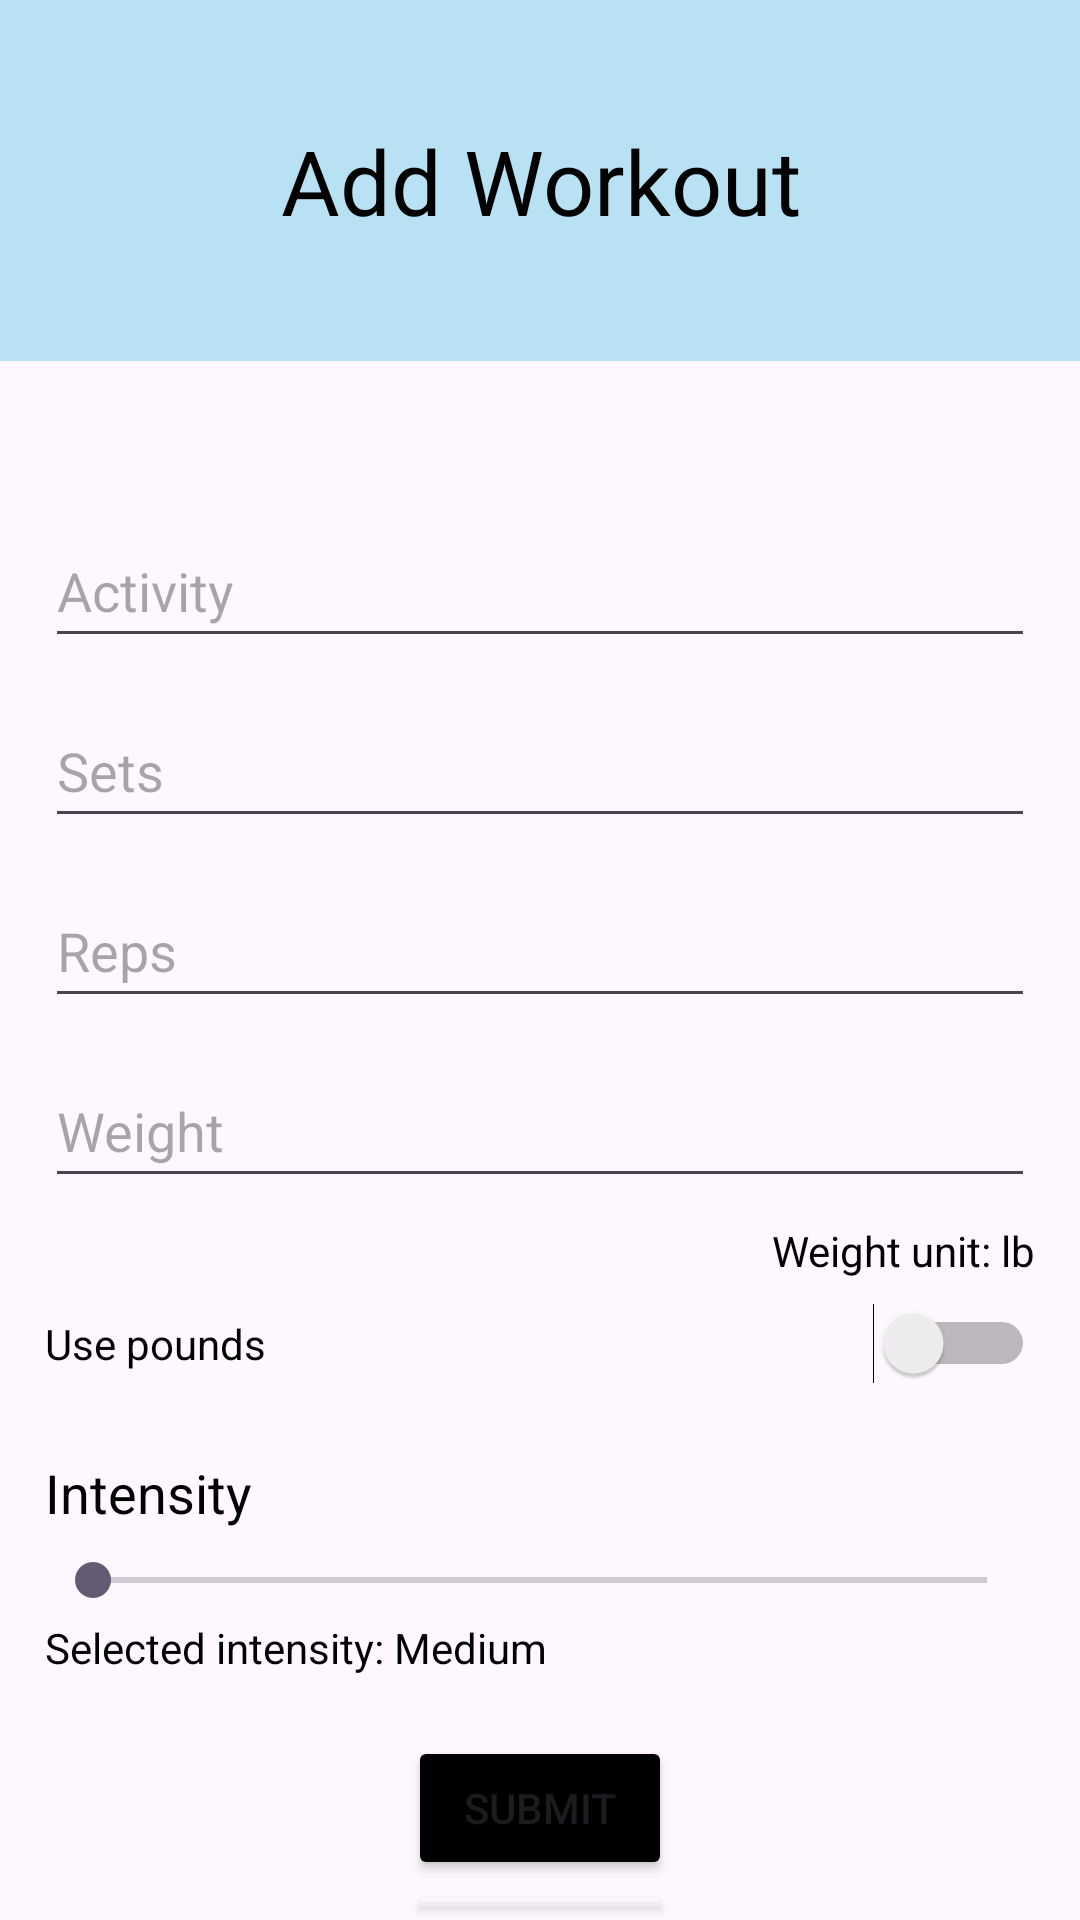

Here is an Android app screen rendered from its layout file. Give the layout XML and the strings, colors and styles it references.
<!-- AndroidManifest.xml: application theme Theme.Exercise -->
<!-- res/layout/activity_add.xml -->
<?xml version="1.0" encoding="utf-8"?>
<RelativeLayout xmlns:android="http://schemas.android.com/apk/res/android"
    android:layout_width="match_parent"
    android:layout_height="match_parent">

    <TextView
        android:id="@+id/title"
        android:text="@string/add_workout"
        android:textAlignment="center"
        android:textSize="30sp"
        android:textColor="@color/black"
        android:background="@color/light_blue"
        android:padding="40dp"
        android:layout_width="match_parent"
        android:layout_height="wrap_content"
        android:layout_centerHorizontal="true" />

    <TextView
        android:id="@+id/display_name_readonly"
        android:layout_width="330dp"
        android:layout_height="wrap_content"
        android:layout_below="@id/title"
        android:layout_centerHorizontal="true"
        android:layout_marginTop="16dp"
        android:textColor="@color/black"
        android:textSize="14sp" />

    <EditText
        android:id="@+id/activity_input"
        android:layout_width="330dp"
        android:layout_height="48dp"
        android:layout_below="@id/display_name_readonly"
        android:layout_centerHorizontal="true"
        android:layout_marginTop="16dp"
        android:hint="@string/activity" />

    <EditText
        android:id="@+id/sets_input"
        android:layout_width="330dp"
        android:layout_height="48dp"
        android:layout_below="@id/activity_input"
        android:layout_centerHorizontal="true"
        android:layout_marginTop="12dp"
        android:inputType="numberDecimal"
        android:hint="@string/sets"/>

    <EditText
        android:id="@+id/reps_input"
        android:layout_width="330dp"
        android:layout_height="48dp"
        android:layout_below="@id/sets_input"
        android:layout_centerHorizontal="true"
        android:layout_marginTop="12dp"
        android:inputType="numberDecimal"
        android:hint="@string/reps" />

    <EditText
        android:id="@+id/weight_input"
        android:layout_width="330dp"
        android:layout_height="48dp"
        android:layout_below="@id/reps_input"
        android:layout_centerHorizontal="true"
        android:layout_marginTop="12dp"
        android:inputType="numberDecimal"
        android:hint="@string/weight" />

    <TextView
        android:id="@+id/weight_unit_label"
        android:text="@string/weight_unit_lb"
        android:textSize="14sp"
        android:textColor="@color/black"
        android:layout_width="330dp"
        android:layout_height="wrap_content"
        android:layout_marginTop="8dp"
        android:layout_centerHorizontal="true"
        android:layout_below="@id/weight_input"
        android:gravity="end" />

    <Switch
        android:id="@+id/use_pounds_switch"
        android:layout_width="330dp"
        android:layout_height="wrap_content"
        android:layout_marginTop="8dp"
        android:layout_centerHorizontal="true"
        android:layout_below="@id/weight_unit_label"
        android:text="@string/use_pounds_label"
        android:textColor="@color/black" />

    <TextView
        android:id="@+id/label_intensity"
        android:text="@string/intensity"
        android:textSize="18sp"
        android:textColor="@color/black"
        android:layout_width="330dp"
        android:layout_height="wrap_content"
        android:layout_marginTop="24dp"
        android:layout_centerHorizontal="true"
        android:layout_below="@id/use_pounds_switch" />

    <SeekBar
        android:id="@+id/intensity_seekbar"
        android:layout_width="330dp"
        android:layout_height="wrap_content"
        android:layout_marginTop="8dp"
        android:layout_centerHorizontal="true"
        android:layout_below="@id/label_intensity"
        android:max="2" />

    <TextView
        android:id="@+id/intensity_preview"
        android:text="@string/intensity_selected_default"
        android:textSize="14sp"
        android:textColor="@color/black"
        android:layout_width="330dp"
        android:layout_height="wrap_content"
        android:layout_marginTop="4dp"
        android:layout_centerHorizontal="true"
        android:layout_below="@id/intensity_seekbar" />

    <Button
        android:id="@+id/submit"
        android:layout_width="wrap_content"
        android:layout_height="wrap_content"
        android:padding="10dp"
        android:text="@string/submit"
        android:backgroundTint="@color/black"
        android:layout_marginTop="20dp"
        android:layout_centerHorizontal="true"
        android:layout_below="@id/intensity_preview" />

    <Button
        android:id="@+id/cancel"
        android:layout_width="wrap_content"
        android:layout_height="wrap_content"
        android:padding="10dp"
        android:text="@string/cancel"
        android:textColor="@color/black"
        android:backgroundTint="#0000"
        android:layout_centerHorizontal="true"
        android:layout_below="@id/submit" />

</RelativeLayout>
<!-- resources referenced by this layout -->
<resources>
  <color name="black">#FF000000</color>
  <color name="light_blue">#b8e2f4</color>
  <string name="activity">Activity</string>
  <string name="add_workout">Add Workout</string>
  <string name="cancel">Cancel</string>
  <string name="intensity">Intensity</string>
  <string name="intensity_selected_default">Selected intensity: Medium</string>
  <string name="reps">Reps</string>
  <string name="sets">Sets</string>
  <string name="submit">Submit</string>
  <string name="use_pounds_label">Use pounds</string>
  <string name="weight">Weight</string>
  <string name="weight_unit_lb">Weight unit: lb</string>
  <style name="Theme.Exercise" parent="Base.Theme.Exercise" />
  <style name="Base.Theme.Exercise" parent="Theme.Material3.DayNight.NoActionBar">
          
          
      </style>
</resources>
